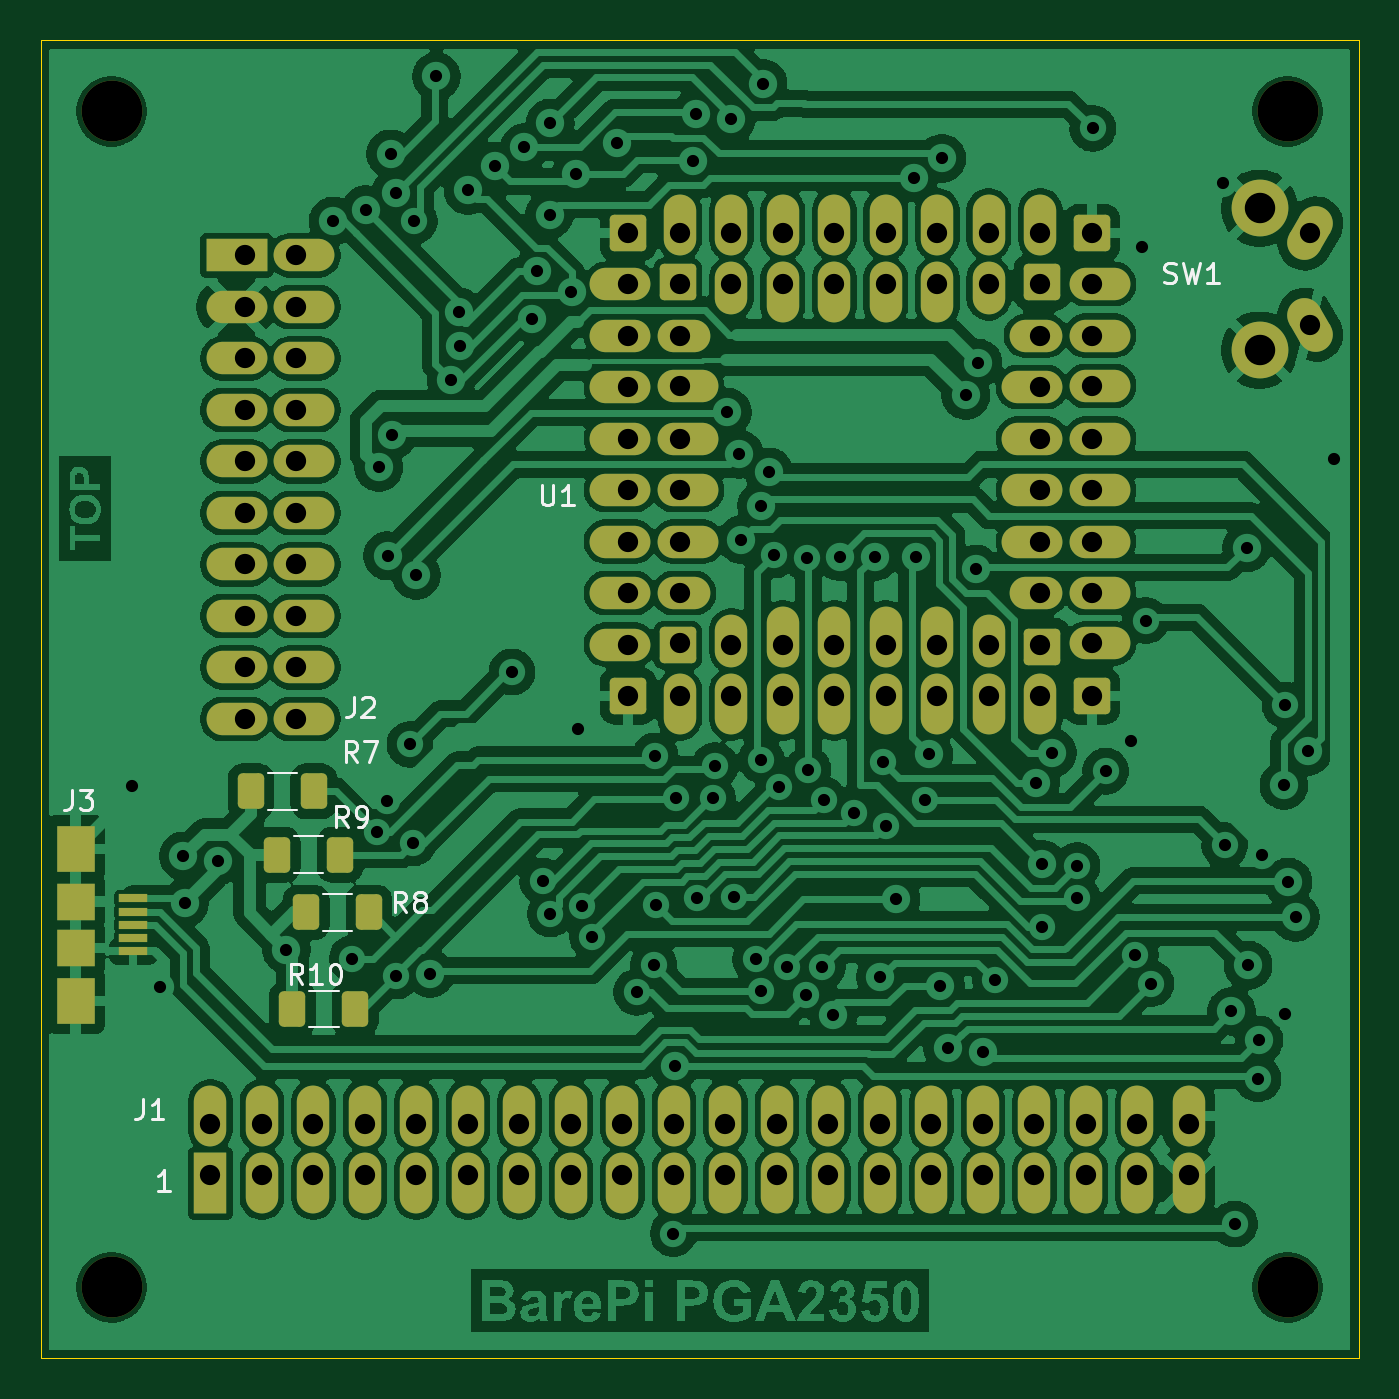
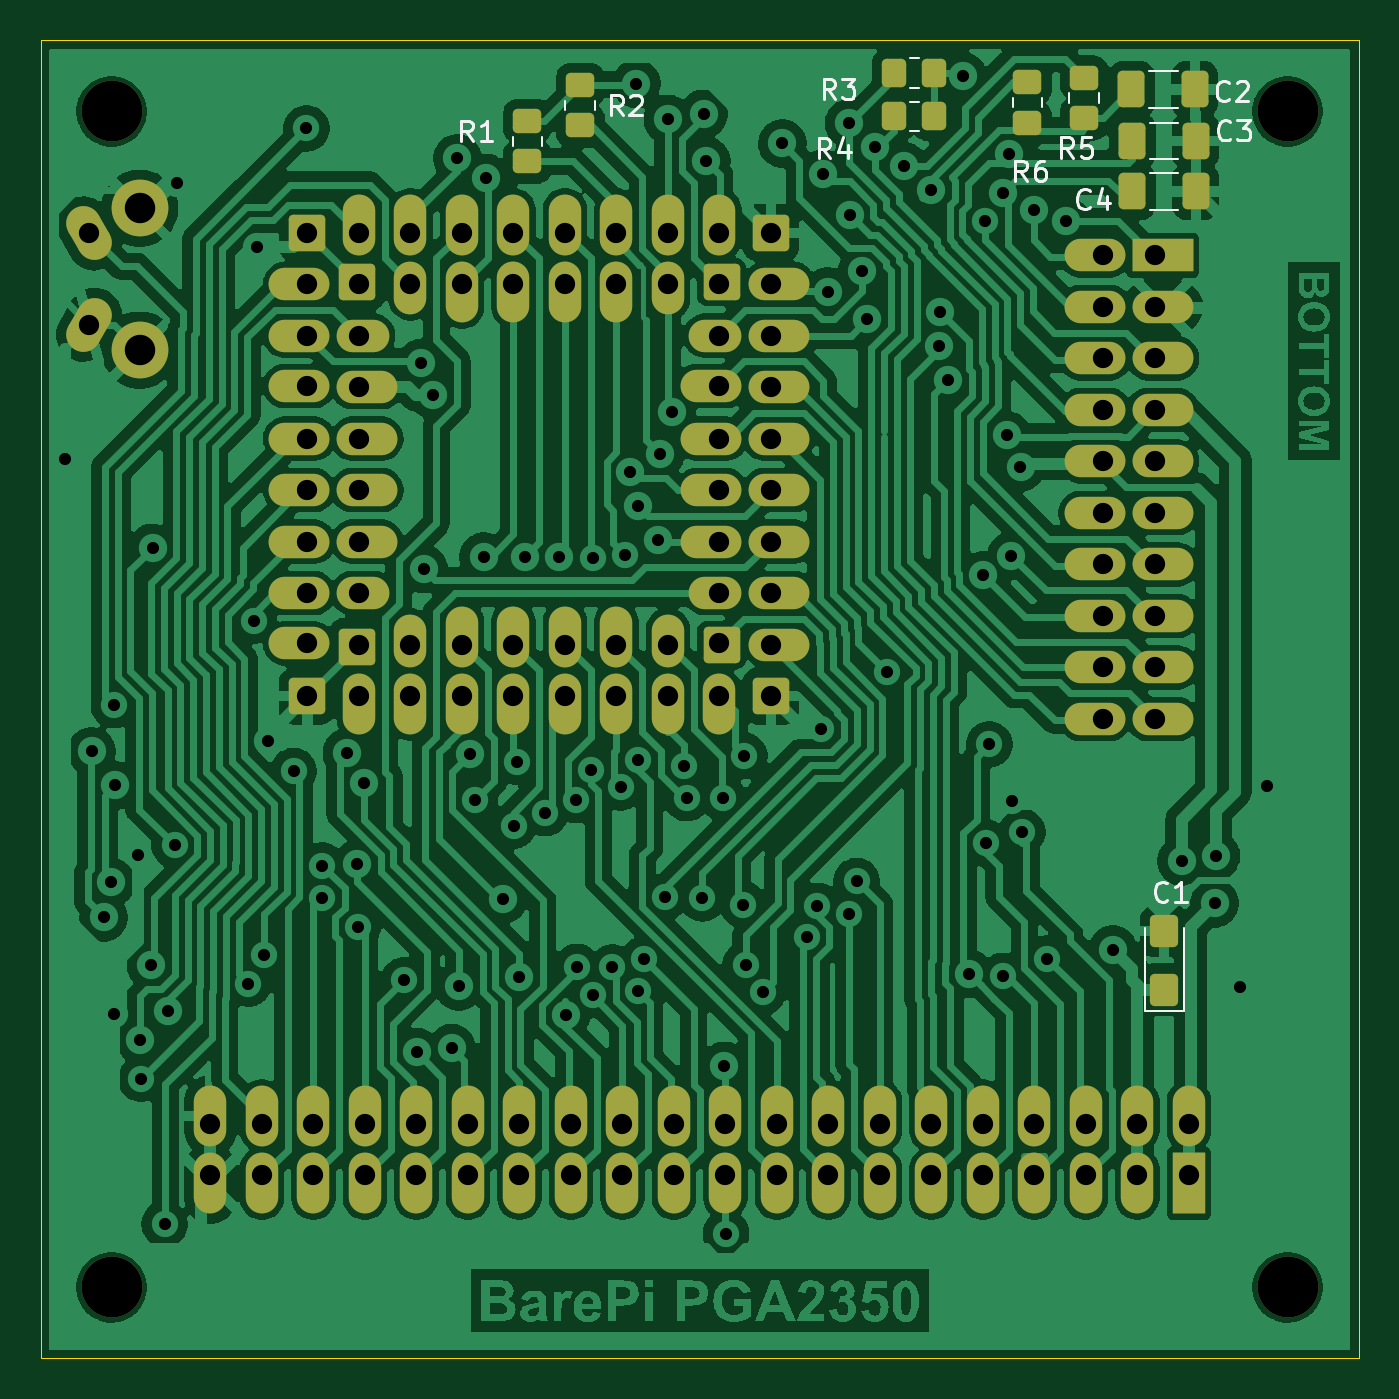
Circuit board: 11 layer files. Board 65.0 x 65.0 mm.
- bottom_copper: BarePi_PGA2350-B_Cu.gbr (278877 bytes)
- bottom_mask: BarePi_PGA2350-B_Mask.gbr (6905 bytes)
- paste: BarePi_PGA2350-B_Paste.gbr (2194 bytes)
- bottom_silk: BarePi_PGA2350-B_Silkscreen.gbr (11785 bytes)
- outline: BarePi_PGA2350-Edge_Cuts.gbr (619 bytes)
- top_copper: BarePi_PGA2350-F_Cu.gbr (289444 bytes)
- top_mask: BarePi_PGA2350-F_Mask.gbr (6412 bytes)
- paste: BarePi_PGA2350-F_Paste.gbr (1701 bytes)
- top_silk: BarePi_PGA2350-F_Silkscreen.gbr (11099 bytes)
- drill: BarePi_PGA2350-NPTH.drl (377 bytes)
- drill: BarePi_PGA2350-PTH.drl (4039 bytes)

=== bottom_copper: BarePi_PGA2350-B_Cu.gbr (278877 bytes, source omitted) ===
=== bottom_mask: BarePi_PGA2350-B_Mask.gbr (6905 bytes, source withheld) ===
=== paste: BarePi_PGA2350-B_Paste.gbr (2194 bytes, source withheld) ===
=== bottom_silk: BarePi_PGA2350-B_Silkscreen.gbr (11785 bytes, source omitted) ===
=== outline: BarePi_PGA2350-Edge_Cuts.gbr ===
%TF.GenerationSoftware,KiCad,Pcbnew,9.0.7*%
%TF.CreationDate,2026-07-07T20:33:42+02:00*%
%TF.ProjectId,BarePi_PGA2350,42617265-5069-45f5-9047-41323335302e,rev?*%
%TF.SameCoordinates,Original*%
%TF.FileFunction,Profile,NP*%
%FSLAX46Y46*%
G04 Gerber Fmt 4.6, Leading zero omitted, Abs format (unit mm)*
G04 Created by KiCad (PCBNEW 9.0.7) date 2026-07-07 20:33:42*
%MOMM*%
%LPD*%
G01*
G04 APERTURE LIST*
%TA.AperFunction,Profile*%
%ADD10C,0.050000*%
%TD*%
G04 APERTURE END LIST*
D10*
X0Y0D02*
X0Y-65000000D01*
X65000000Y-65000000D02*
X65000000Y0D01*
X0Y-65000000D02*
X65000000Y-65000000D01*
X0Y0D02*
X65000000Y0D01*
M02*

=== top_copper: BarePi_PGA2350-F_Cu.gbr (289444 bytes, source omitted) ===
=== top_mask: BarePi_PGA2350-F_Mask.gbr (6412 bytes, source withheld) ===
=== paste: BarePi_PGA2350-F_Paste.gbr (1701 bytes, source withheld) ===
=== top_silk: BarePi_PGA2350-F_Silkscreen.gbr (11099 bytes, source omitted) ===
=== drill: BarePi_PGA2350-NPTH.drl ===
M48
; DRILL file {KiCad 9.0.7} date 2026-07-07T20:33:45+0200
; FORMAT={-:-/ absolute / metric / decimal}
; #@! TF.CreationDate,2026-07-07T20:33:45+02:00
; #@! TF.GenerationSoftware,Kicad,Pcbnew,9.0.7
; #@! TF.FileFunction,NonPlated,1,2,NPTH
FMAT,2
METRIC
; #@! TA.AperFunction,NonPlated,NPTH,ComponentDrill
T1C3.000
%
G90
G05
T1
X3.5Y-3.5
X3.5Y-61.5
X61.5Y-3.5
X61.5Y-61.5
M30

=== drill: BarePi_PGA2350-PTH.drl ===
M48
; DRILL file {KiCad 9.0.7} date 2026-07-07T20:33:45+0200
; FORMAT={-:-/ absolute / metric / decimal}
; #@! TF.CreationDate,2026-07-07T20:33:45+02:00
; #@! TF.GenerationSoftware,Kicad,Pcbnew,9.0.7
; #@! TF.FileFunction,Plated,1,2,PTH
FMAT,2
METRIC
; #@! TA.AperFunction,Plated,PTH,ViaDrill
T1C0.600
; #@! TA.AperFunction,Plated,PTH,ComponentDrill
T2C1.000
; #@! TA.AperFunction,Plated,PTH,ComponentDrill
T3C1.500
%
G90
G05
T1
X4.51Y-36.76
X5.866Y-46.684
X7.04Y-40.22
X7.101Y-42.55
X8.732Y-40.48
X12.12Y-44.84
X14.423Y-8.91
X15.368Y-45.289
X16.029Y-8.354
X16.589Y-39.045
X16.674Y-21.048
X17.091Y-37.526
X17.118Y-25.417
X17.261Y-5.595
X17.35Y-19.47
X17.518Y-7.532
X17.527Y-46.143
X18.215Y-34.718
X18.37Y-39.571
X18.425Y-8.911
X18.521Y-26.377
X19.216Y-46.026
X19.514Y-1.776
X20.247Y-16.747
X20.629Y-13.393
X20.671Y-15.093
X21.08Y-7.392
X22.398Y-6.214
X23.243Y-31.149
X23.861Y-5.276
X24.22Y-13.72
X24.486Y-11.39
X24.756Y-41.468
X25.099Y-8.591
X25.128Y-4.083
X25.136Y-43.073
X26.18Y-12.385
X26.415Y-6.566
X26.49Y-33.98
X26.689Y-42.688
X27.215Y-44.199
X28.423Y-5.08
X29.388Y-46.945
X30.232Y-45.585
X30.3Y-35.29
X30.34Y-42.64
X31.2Y-58.85
X31.28Y-50.58
X31.348Y-37.353
X32.175Y-5.96
X32.301Y-3.63
X32.358Y-42.315
X33.135Y-37.364
X33.27Y-35.77
X33.862Y-18.338
X34.067Y-3.878
X34.198Y-42.241
X34.45Y-20.41
X34.558Y-24.619
X35.263Y-45.324
X35.527Y-46.902
X35.546Y-35.478
X35.549Y-22.939
X35.622Y-2.139
X35.911Y-21.278
X36.179Y-25.383
X36.393Y-36.835
X36.812Y-45.723
X37.757Y-47.088
X37.774Y-25.514
X37.834Y-35.961
X38.545Y-45.695
X38.61Y-37.465
X39.092Y-48.058
X39.423Y-25.464
X40.109Y-38.095
X41.129Y-25.464
X41.411Y-46.191
X41.529Y-35.571
X41.679Y-38.725
X42.19Y-42.36
X43.05Y-6.78
X43.151Y-25.464
X43.594Y-37.486
X43.809Y-35.206
X44.371Y-46.645
X44.448Y-5.813
X44.73Y-49.698
X45.628Y-17.51
X46.111Y-26.069
X46.23Y-15.92
X46.46Y-49.9
X47.083Y-46.359
X49.073Y-36.626
X49.372Y-43.714
X49.401Y-40.635
X49.896Y-35.138
X51.119Y-40.708
X51.128Y-42.316
X51.89Y-4.34
X52.527Y-36.042
X53.791Y-34.57
X53.983Y-45.115
X54.32Y-10.2
X54.494Y-28.615
X54.75Y-46.518
X58.3Y-7.01
X58.398Y-39.695
X58.729Y-47.889
X58.885Y-58.38
X59.48Y-25.03
X59.551Y-45.61
X60.036Y-51.208
X60.08Y-49.3
X60.221Y-40.177
X61.316Y-36.742
X61.38Y-32.78
X61.38Y-48.02
X61.521Y-41.51
X61.892Y-43.249
X62.49Y-35.06
X63.79Y-20.62
T2
X8.37Y-53.43
X8.37Y-55.97
X10.06Y-10.6
X10.06Y-13.14
X10.06Y-15.68
X10.06Y-18.22
X10.06Y-20.76
X10.06Y-23.3
X10.06Y-25.84
X10.06Y-28.38
X10.06Y-30.92
X10.06Y-33.46
X10.91Y-53.43
X10.91Y-55.97
X12.6Y-10.6
X12.6Y-13.14
X12.6Y-15.68
X12.6Y-18.22
X12.6Y-20.76
X12.6Y-23.3
X12.6Y-25.84
X12.6Y-28.38
X12.6Y-30.92
X12.6Y-33.46
X13.45Y-53.43
X13.45Y-55.97
X15.99Y-53.43
X15.99Y-55.97
X18.53Y-53.43
X18.53Y-55.97
X21.07Y-53.43
X21.07Y-55.97
X23.61Y-53.43
X23.61Y-55.97
X26.15Y-53.43
X26.15Y-55.97
X28.69Y-53.43
X28.69Y-55.97
X28.98Y-9.48
X28.98Y-12.02
X28.98Y-14.56
X28.98Y-17.1
X28.98Y-19.64
X28.98Y-22.18
X28.98Y-24.72
X28.98Y-27.26
X28.98Y-29.8
X28.98Y-32.34
X31.23Y-53.43
X31.23Y-55.97
X31.52Y-17.035
X31.52Y-29.735
X31.52Y-9.48
X31.52Y-12.02
X31.52Y-14.56
X31.52Y-19.64
X31.52Y-22.18
X31.52Y-24.72
X31.52Y-27.26
X31.52Y-32.34
X33.77Y-53.43
X33.77Y-55.97
X34.06Y-9.48
X34.06Y-12.02
X34.06Y-29.8
X34.06Y-32.34
X36.31Y-53.43
X36.31Y-55.97
X36.6Y-9.48
X36.6Y-12.02
X36.6Y-29.8
X36.6Y-32.34
X38.85Y-53.43
X38.85Y-55.97
X39.14Y-9.48
X39.14Y-12.02
X39.14Y-29.8
X39.14Y-32.34
X41.39Y-53.43
X41.39Y-55.97
X41.68Y-9.48
X41.68Y-12.02
X41.68Y-29.8
X41.68Y-32.34
X43.93Y-53.43
X43.93Y-55.97
X44.22Y-9.48
X44.22Y-12.02
X44.22Y-29.8
X44.22Y-32.34
X46.47Y-53.43
X46.47Y-55.97
X46.76Y-9.48
X46.76Y-12.02
X46.76Y-29.8
X46.76Y-32.34
X49.01Y-53.43
X49.01Y-55.97
X49.3Y-9.48
X49.3Y-12.02
X49.3Y-14.56
X49.3Y-17.1
X49.3Y-19.64
X49.3Y-22.18
X49.3Y-24.72
X49.3Y-27.26
X49.3Y-29.8
X49.3Y-32.34
X51.55Y-53.43
X51.55Y-55.97
X51.84Y-17.035
X51.84Y-29.735
X51.84Y-9.48
X51.84Y-12.02
X51.84Y-14.56
X51.84Y-19.64
X51.84Y-22.18
X51.84Y-24.72
X51.84Y-27.26
X51.84Y-32.34
X54.09Y-53.43
X54.09Y-55.97
X56.63Y-53.43
X56.63Y-55.97
X62.615Y-9.52
X62.615Y-14.02
T3
X60.115Y-8.27
X60.115Y-15.27
M30
